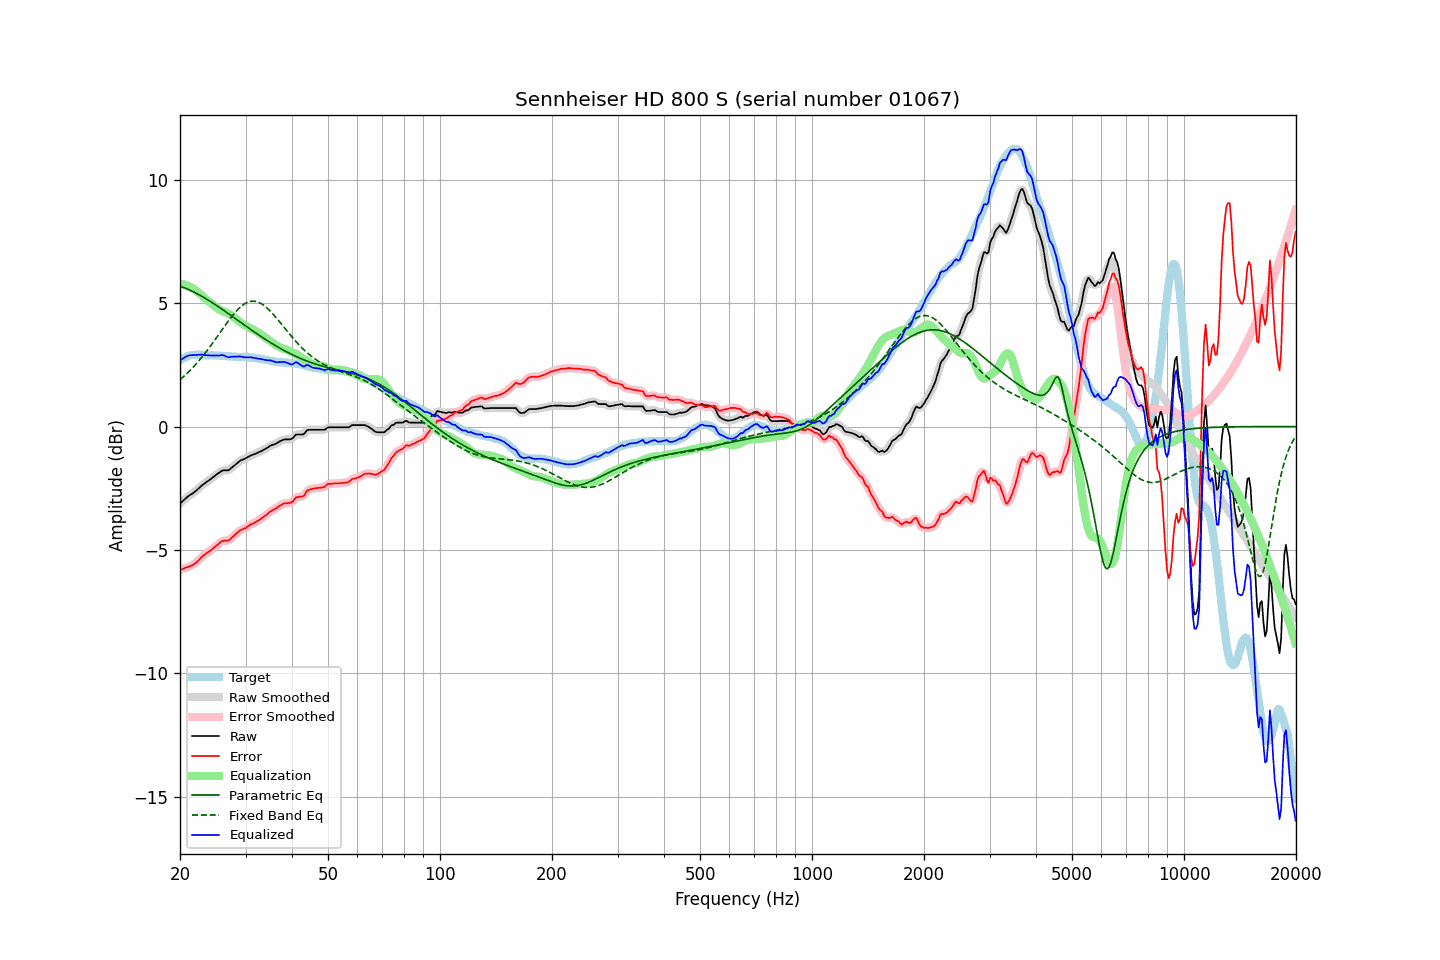

The data file committed next to this chart (first rows):
frequency, raw, error, smoothed, error_smoothed, equalization, parametric_eq, fixed_band_eq, equalized_raw, equalized_smoothed, target
20.00, -3.12, -5.81, -3.12, -5.81, 5.79, 5.68, 1.89, 2.67, 2.67, 2.69
20.20, -3.06, -5.79, -3.06, -5.79, 5.78, 5.66, 1.95, 2.72, 2.72, 2.73
20.40, -3.00, -5.77, -3.00, -5.76, 5.77, 5.64, 2.01, 2.77, 2.77, 2.77
20.61, -2.94, -5.73, -2.94, -5.74, 5.75, 5.61, 2.07, 2.80, 2.81, 2.78
20.81, -2.88, -5.71, -2.88, -5.71, 5.72, 5.58, 2.13, 2.84, 2.84, 2.82
21.02, -2.83, -5.70, -2.83, -5.69, 5.70, 5.56, 2.19, 2.87, 2.87, 2.86
21.23, -2.78, -5.66, -2.78, -5.66, 5.67, 5.53, 2.25, 2.88, 2.88, 2.87
21.44, -2.74, -5.64, -2.74, -5.63, 5.63, 5.50, 2.32, 2.89, 2.89, 2.89
21.66, -2.70, -5.61, -2.70, -5.60, 5.59, 5.47, 2.39, 2.89, 2.89, 2.90
21.87, -2.65, -5.55, -2.65, -5.56, 5.55, 5.44, 2.46, 2.90, 2.90, 2.90
22.09, -2.60, -5.51, -2.60, -5.51, 5.50, 5.40, 2.53, 2.90, 2.90, 2.91
22.31, -2.54, -5.45, -2.54, -5.45, 5.45, 5.37, 2.61, 2.91, 2.91, 2.91
22.54, -2.48, -5.40, -2.48, -5.39, 5.39, 5.33, 2.68, 2.91, 2.91, 2.91
22.76, -2.42, -5.32, -2.42, -5.33, 5.33, 5.30, 2.76, 2.91, 2.91, 2.90
22.99, -2.36, -5.25, -2.37, -5.26, 5.27, 5.26, 2.84, 2.91, 2.91, 2.89
23.22, -2.32, -5.21, -2.32, -5.20, 5.22, 5.22, 2.92, 2.89, 2.90, 2.89
23.45, -2.27, -5.15, -2.27, -5.15, 5.16, 5.18, 3.00, 2.89, 2.89, 2.88
23.69, -2.22, -5.10, -2.23, -5.11, 5.11, 5.14, 3.09, 2.89, 2.88, 2.88
23.92, -2.18, -5.06, -2.18, -5.06, 5.06, 5.10, 3.18, 2.88, 2.88, 2.88
24.16, -2.13, -5.02, -2.13, -5.02, 5.01, 5.06, 3.26, 2.88, 2.88, 2.89
24.40, -2.08, -4.97, -2.08, -4.97, 4.96, 5.02, 3.35, 2.88, 2.88, 2.89
24.65, -2.03, -4.91, -2.03, -4.91, 4.91, 4.98, 3.44, 2.87, 2.87, 2.88
24.89, -1.98, -4.86, -1.98, -4.86, 4.85, 4.93, 3.53, 2.87, 2.87, 2.88
25.14, -1.93, -4.81, -1.93, -4.81, 4.80, 4.89, 3.63, 2.87, 2.87, 2.88
25.39, -1.88, -4.76, -1.88, -4.76, 4.76, 4.85, 3.72, 2.88, 2.88, 2.88
25.65, -1.84, -4.71, -1.84, -4.70, 4.72, 4.80, 3.81, 2.88, 2.89, 2.87
25.91, -1.79, -4.65, -1.80, -4.66, 4.69, 4.76, 3.91, 2.90, 2.89, 2.86
26.16, -1.77, -4.63, -1.78, -4.63, 4.66, 4.71, 4.00, 2.89, 2.88, 2.86
26.43, -1.77, -4.63, -1.77, -4.63, 4.63, 4.67, 4.09, 2.86, 2.86, 2.86
26.69, -1.77, -4.63, -1.77, -4.63, 4.61, 4.62, 4.18, 2.84, 2.83, 2.85
26.96, -1.77, -4.62, -1.76, -4.61, 4.58, 4.58, 4.27, 2.81, 2.82, 2.84
27.23, -1.73, -4.58, -1.73, -4.57, 4.54, 4.53, 4.36, 2.81, 2.82, 2.84
27.50, -1.67, -4.51, -1.68, -4.52, 4.50, 4.48, 4.44, 2.83, 2.82, 2.84
27.77, -1.62, -4.45, -1.62, -4.46, 4.45, 4.44, 4.52, 2.83, 2.83, 2.83
28.05, -1.57, -4.40, -1.57, -4.40, 4.40, 4.39, 4.60, 2.83, 2.83, 2.83
28.33, -1.51, -4.33, -1.51, -4.34, 4.35, 4.35, 4.67, 2.84, 2.83, 2.82
28.62, -1.46, -4.28, -1.46, -4.28, 4.29, 4.30, 4.74, 2.83, 2.84, 2.82
28.90, -1.40, -4.22, -1.41, -4.23, 4.24, 4.25, 4.81, 2.84, 2.84, 2.82
29.19, -1.36, -4.18, -1.37, -4.19, 4.20, 4.21, 4.87, 2.84, 2.83, 2.82
29.48, -1.34, -4.17, -1.34, -4.16, 4.16, 4.16, 4.92, 2.82, 2.82, 2.83
29.78, -1.31, -4.13, -1.31, -4.13, 4.12, 4.11, 4.96, 2.81, 2.81, 2.82
30.08, -1.28, -4.11, -1.28, -4.10, 4.08, 4.07, 5.00, 2.80, 2.80, 2.82
30.38, -1.24, -4.05, -1.24, -4.05, 4.05, 4.02, 5.03, 2.81, 2.80, 2.80
30.68, -1.21, -4.01, -1.21, -4.01, 4.02, 3.98, 5.05, 2.80, 2.81, 2.80
30.99, -1.17, -3.96, -1.18, -3.97, 3.98, 3.93, 5.07, 2.81, 2.80, 2.79
31.30, -1.15, -3.94, -1.15, -3.94, 3.94, 3.89, 5.08, 2.79, 2.79, 2.79
31.61, -1.12, -3.91, -1.12, -3.91, 3.91, 3.84, 5.08, 2.78, 2.78, 2.79
31.93, -1.10, -3.87, -1.10, -3.87, 3.87, 3.80, 5.07, 2.77, 2.77, 2.77
32.24, -1.07, -3.83, -1.07, -3.83, 3.83, 3.75, 5.05, 2.76, 2.76, 2.76
32.57, -1.04, -3.80, -1.04, -3.79, 3.79, 3.71, 5.03, 2.75, 2.75, 2.75
32.89, -1.01, -3.76, -1.01, -3.75, 3.75, 3.66, 5.00, 2.74, 2.74, 2.74
33.22, -0.98, -3.70, -0.98, -3.71, 3.70, 3.62, 4.96, 2.72, 2.73, 2.72
33.55, -0.94, -3.66, -0.95, -3.66, 3.66, 3.58, 4.92, 2.71, 2.71, 2.72
33.89, -0.91, -3.61, -0.91, -3.61, 3.61, 3.54, 4.87, 2.70, 2.70, 2.70
34.23, -0.87, -3.57, -0.87, -3.56, 3.56, 3.49, 4.81, 2.69, 2.69, 2.70
34.57, -0.83, -3.51, -0.83, -3.51, 3.51, 3.45, 4.75, 2.68, 2.68, 2.67
34.92, -0.78, -3.45, -0.79, -3.46, 3.47, 3.41, 4.69, 2.68, 2.68, 2.66
35.27, -0.75, -3.41, -0.76, -3.41, 3.42, 3.37, 4.62, 2.67, 2.66, 2.66
35.62, -0.73, -3.37, -0.73, -3.37, 3.37, 3.33, 4.54, 2.64, 2.64, 2.64
35.97, -0.71, -3.34, -0.71, -3.34, 3.33, 3.29, 4.47, 2.62, 2.62, 2.63
... 635 more rows
